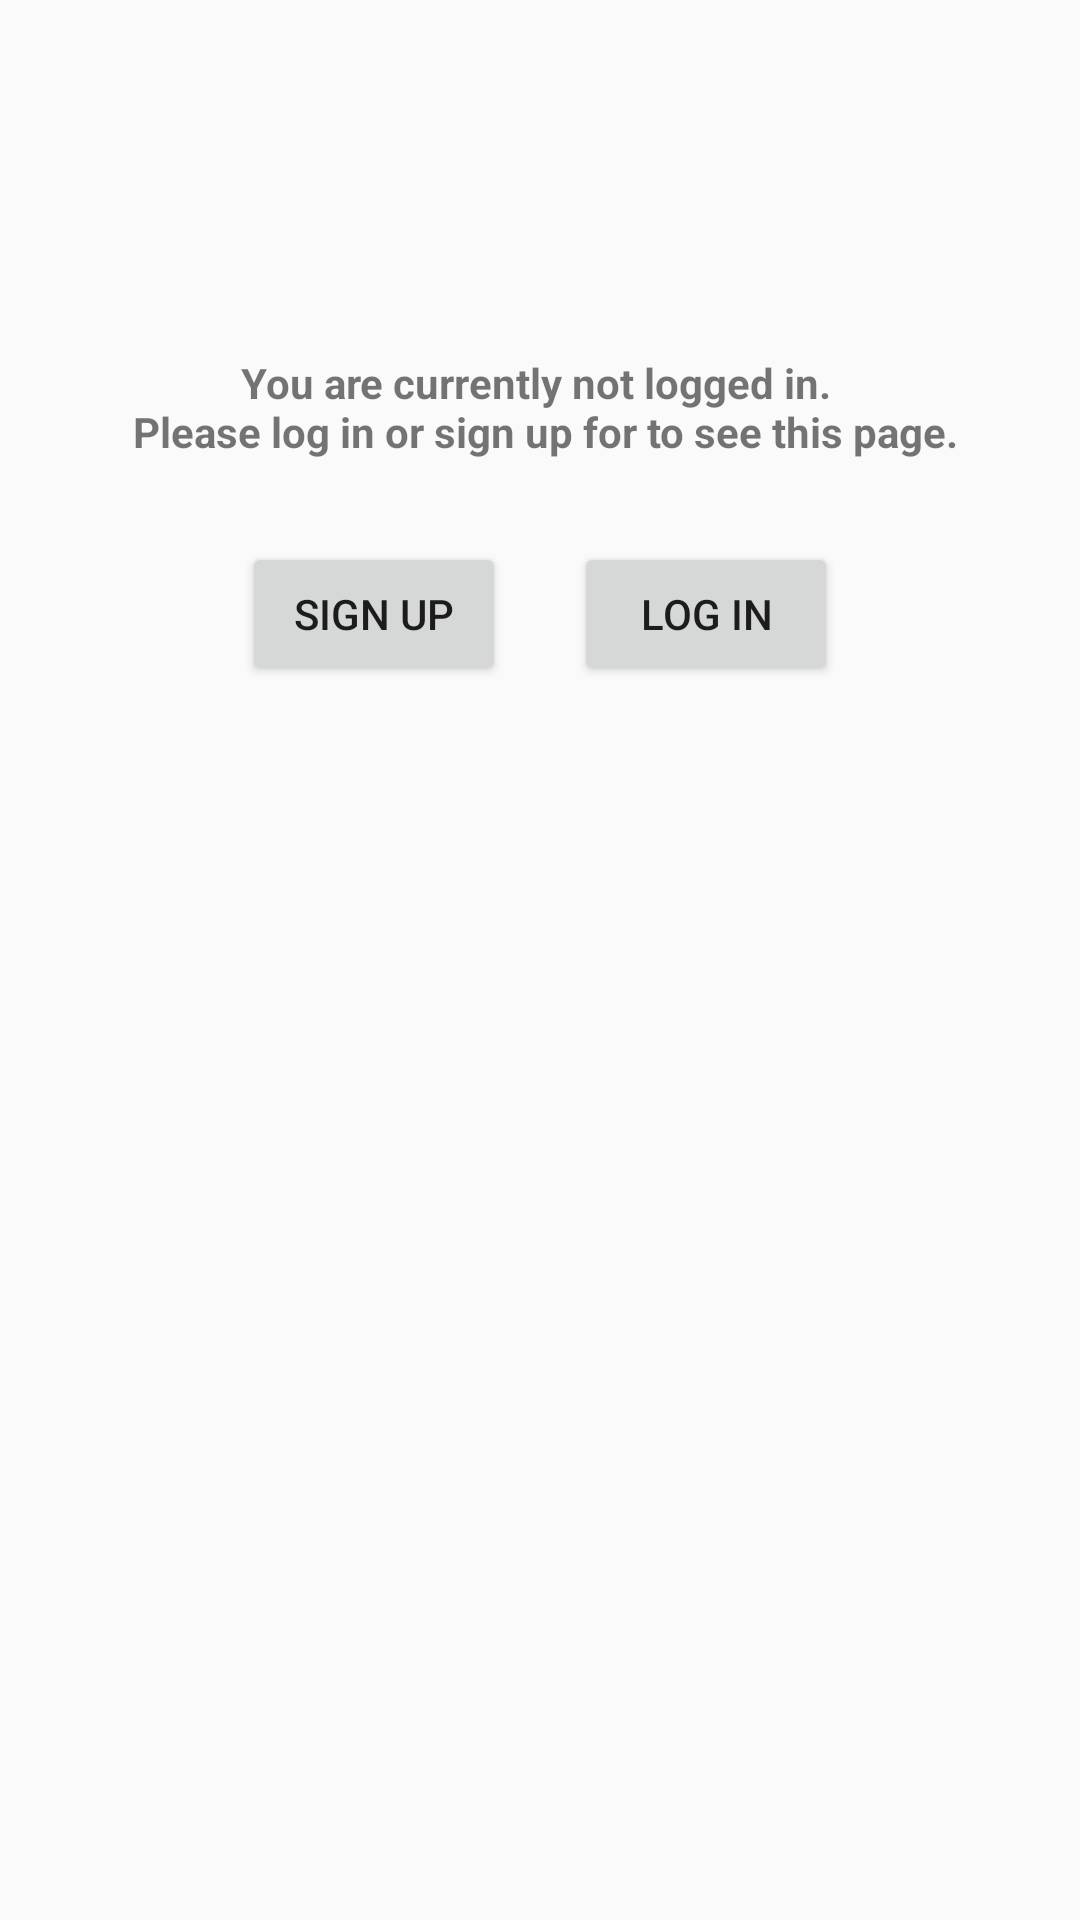

Produce the Android XML layout that renders to this screen, including the resource entries it uses.
<!-- AndroidManifest.xml: application theme AppTheme -->
<!-- res/layout/fragment_logged_out.xml -->
<?xml version="1.0" encoding="utf-8"?>
<androidx.constraintlayout.widget.ConstraintLayout
    xmlns:android="http://schemas.android.com/apk/res/android"
    xmlns:app="http://schemas.android.com/apk/res-auto"
    android:layout_width="match_parent"
    android:layout_height="match_parent">

    <TextView
        android:id="@+id/logged_out"
        android:layout_width="wrap_content"
        android:layout_height="wrap_content"
        android:layout_marginEnd="8dp"
        android:layout_marginStart="8dp"
        android:layout_marginTop="120dp"
        android:gravity="center"
        android:includeFontPadding="false"
        android:text="@string/logged_out"
        android:textAlignment="center"
        android:textStyle="bold"
        app:layout_constraintEnd_toEndOf="parent"
        app:layout_constraintStart_toStartOf="parent"
        app:layout_constraintTop_toTopOf="parent" />

    <Button
        android:id="@+id/signUpB"
        android:layout_width="wrap_content"
        android:layout_height="wrap_content"
        android:layout_marginStart="40dp"
        android:layout_marginTop="28dp"
        android:onClick="signUpMethod"
        android:text="@string/action_sign_up"
        app:layout_constraintStart_toStartOf="@+id/logged_out"
        app:layout_constraintTop_toBottomOf="@+id/logged_out" />

    <Button
        android:id="@+id/logInB"
        android:layout_width="wrap_content"
        android:layout_height="wrap_content"
        android:layout_marginEnd="40dp"
        android:layout_marginTop="28dp"
        android:onClick="logInMethod"
        android:text="@string/action_sign_in_short"
        app:layout_constraintEnd_toEndOf="@+id/logged_out"
        app:layout_constraintTop_toBottomOf="@+id/logged_out" />

</androidx.constraintlayout.widget.ConstraintLayout>
<!-- resources referenced by this layout -->
<resources>
  <string name="action_sign_in_short">Log in</string>
  <string name="action_sign_up">Sign up</string>
  <string name="logged_out">"You are currently not logged in. \n Please log in or sign up for to see this page.</string>
  <style name="AppTheme" parent="Theme.AppCompat.Light.DarkActionBar">
          
          <item name="colorPrimary">@color/colorPrimary</item>
          <item name="colorPrimaryDark">@color/colorPrimaryDark</item>
          <item name="colorAccent">@color/colorAccent</item>
  
      </style>
  <!-- not gathered from this repository: default colours our renderer supplied (Android Studio template values) -->
  <color name="colorPrimary">#FF6200EE</color>
  <color name="colorPrimaryDark">#FF3700B3</color>
  <color name="colorAccent">#FF03DAC5</color>
</resources>
